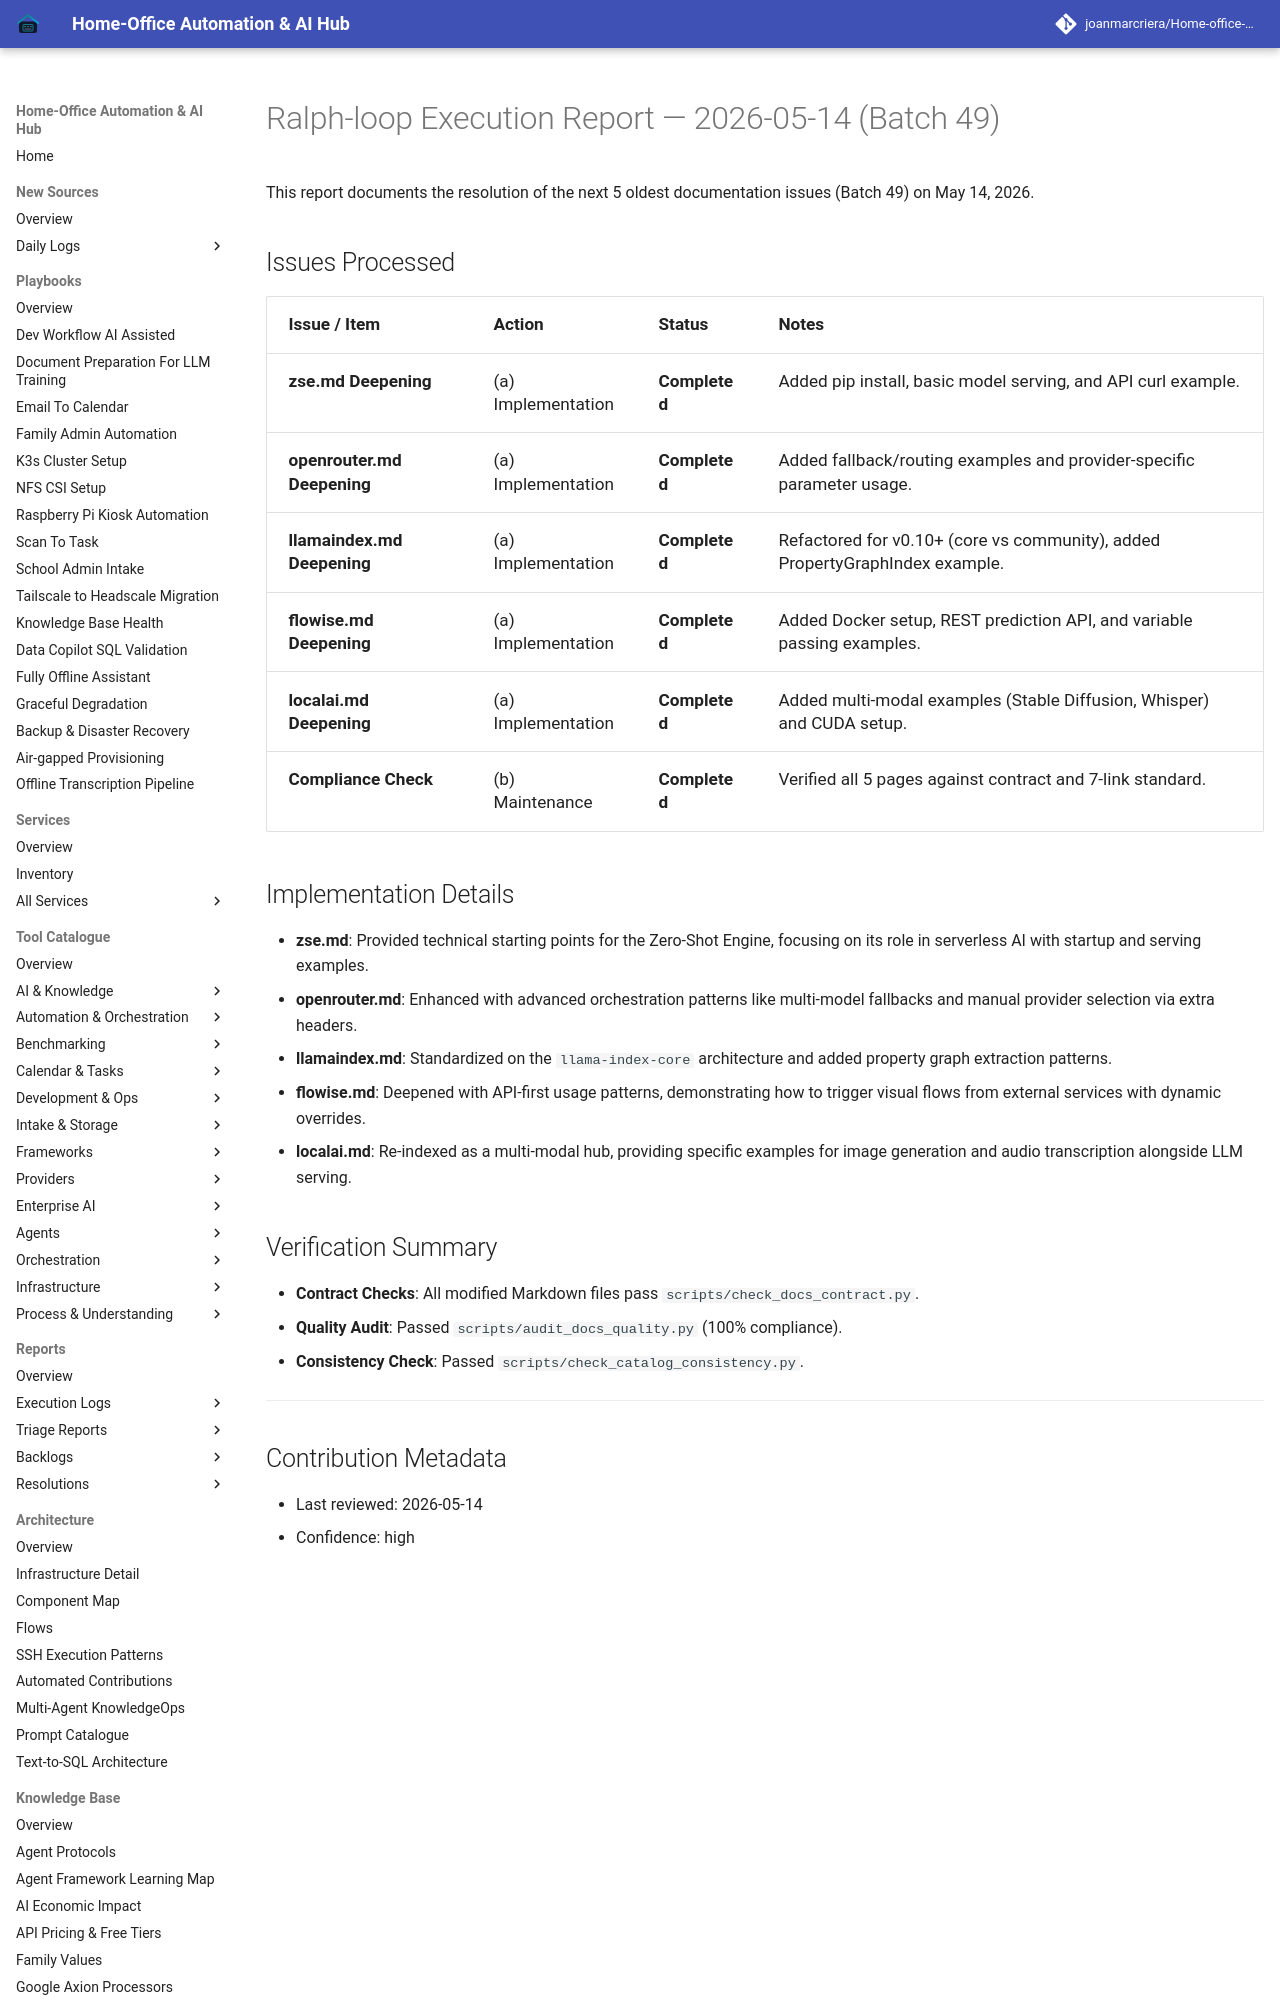

repository: joanmarcriera/Home-office-automations · page: reports/ralph-loop-execution-2026-05-14-batch-49/index.html · generator: mkdocs

# Ralph-loop Execution Report — 2026-05-14 (Batch 49)

This report documents the resolution of the next 5 oldest documentation issues (Batch 49) on May 14, 2026.

## Issues Processed

| Issue / Item | Action | Status | Notes |
| :--- | :--- | :--- | :--- |
| **zse.md Deepening** | (a) Implementation | **Completed** | Added pip install, basic model serving, and API curl example. |
| **openrouter.md Deepening** | (a) Implementation | **Completed** | Added fallback/routing examples and provider-specific parameter usage. |
| **llamaindex.md Deepening** | (a) Implementation | **Completed** | Refactored for v0.10+ (core vs community), added PropertyGraphIndex example. |
| **flowise.md Deepening** | (a) Implementation | **Completed** | Added Docker setup, REST prediction API, and variable passing examples. |
| **localai.md Deepening** | (a) Implementation | **Completed** | Added multi-modal examples (Stable Diffusion, Whisper) and CUDA setup. |
| **Compliance Check** | (b) Maintenance | **Completed** | Verified all 5 pages against contract and 7-link standard. |
